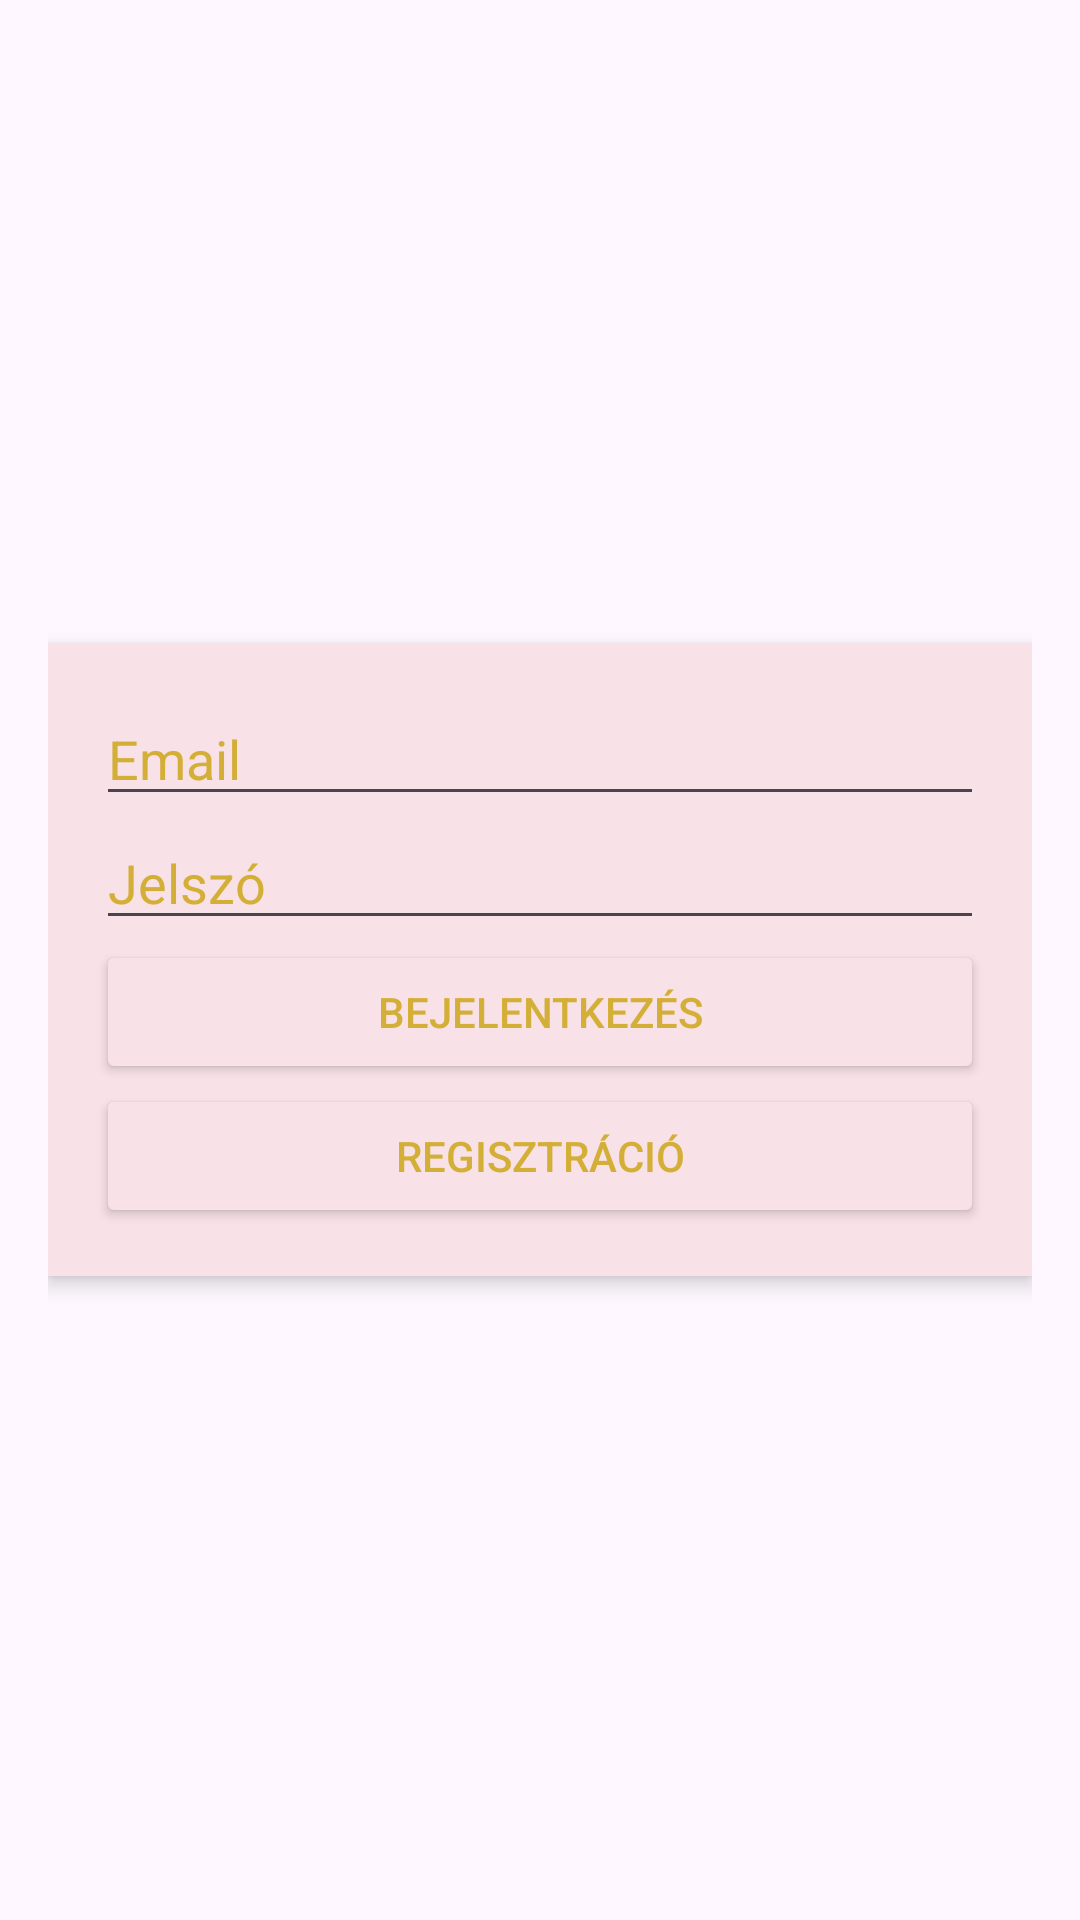

Android layout source for this screen:
<!-- AndroidManifest.xml: application theme Theme.Mukormosidopont2 -->
<!-- res/layout/activity_main.xml -->
<LinearLayout xmlns:android="http://schemas.android.com/apk/res/android"
    android:layout_width="match_parent"
    android:layout_height="match_parent"
    xmlns:app="http://schemas.android.com/apk/res-auto"
    android:orientation="vertical"
    android:gravity="center"
    android:padding="16dp"
    android:background="@drawable/mukormosfoodal">

    <androidx.constraintlayout.widget.ConstraintLayout
        android:layout_width="match_parent"
        android:layout_height="wrap_content"
        android:background="@color/pink"
        android:padding="16dp"
        android:elevation="4dp">

        <EditText
            android:id="@+id/email"
            android:layout_width="0dp"
            android:layout_height="wrap_content"
            android:hint="Email"
            android:textColorHint="@color/gold"
            android:inputType="textEmailAddress"
            android:textColor="@color/gold"
            app:layout_constraintTop_toTopOf="parent"
            app:layout_constraintStart_toStartOf="parent"
            app:layout_constraintEnd_toEndOf="parent" />

        <EditText
            android:id="@+id/password"
            android:layout_width="0dp"
            android:layout_height="wrap_content"
            android:hint="Jelszó"
            android:textColorHint="@color/gold"
            android:inputType="textPassword"
            android:textColor="@color/gold"
            app:layout_constraintTop_toBottomOf="@id/email"
            app:layout_constraintStart_toStartOf="parent"
            app:layout_constraintEnd_toEndOf="parent"
             />

        <Button
            android:id="@+id/login_button"
            android:layout_width="0dp"
            android:layout_height="wrap_content"
            android:text="Bejelentkezés"
            android:textColor="@color/gold"
            android:backgroundTint="@color/pink"
            app:layout_constraintTop_toBottomOf="@id/password"
            app:layout_constraintStart_toStartOf="parent"
            app:layout_constraintEnd_toEndOf="parent"
             />

        <Button
            android:id="@+id/register_button"
            android:layout_width="0dp"
            android:layout_height="wrap_content"
            android:text="Regisztráció"
            android:textColor="@color/gold"
            android:backgroundTint="@color/pink"
            app:layout_constraintTop_toBottomOf="@id/login_button"
            app:layout_constraintStart_toStartOf="parent"
            app:layout_constraintEnd_toEndOf="parent"
             />

    </androidx.constraintlayout.widget.ConstraintLayout>

</LinearLayout>
<!-- resources referenced by this layout -->
<resources>
  <color name="gold">#d4af37</color>
  <color name="pink">#f8e1e7</color>
  <style name="Theme.Mukormosidopont2" parent="Base.Theme.Mukormosidopont2" />
  <style name="Base.Theme.Mukormosidopont2" parent="Theme.Material3.DayNight.NoActionBar">
          
          
      </style>
</resources>
